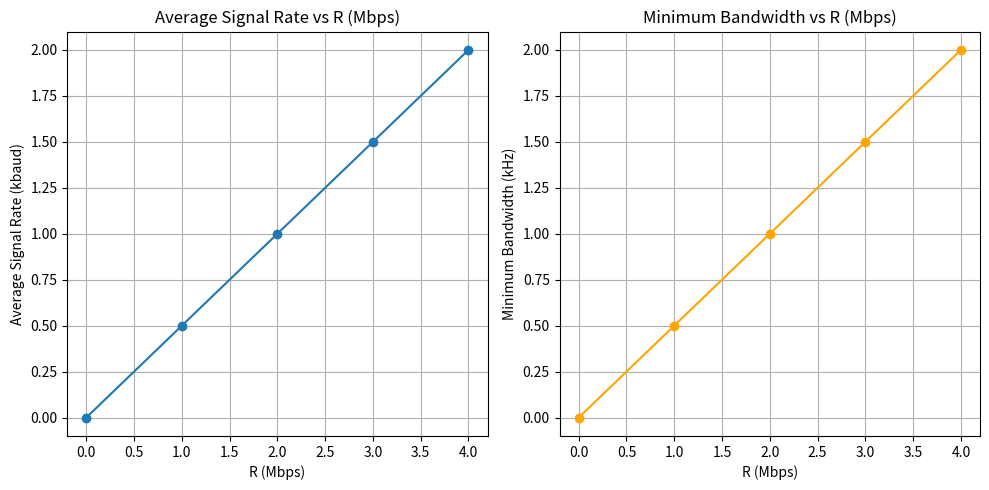

Write Python code to recreate this figure.
import matplotlib.pyplot as plt

R_values = range(0, 5)

avg_signal_rate = []
min_bandwidth = []

for R in R_values:
    S = 0.5 * R * 1
    avg_signal_rate.append(S)
    Bmin = S
    min_bandwidth.append(Bmin)

plt.figure(figsize=(10, 5))

plt.subplot(1, 2, 1)
plt.plot(R_values, avg_signal_rate, marker='o')
plt.title('Average Signal Rate vs R (Mbps)')
plt.xlabel('R (Mbps)')
plt.ylabel('Average Signal Rate (kbaud)')
plt.grid(True)

plt.subplot(1, 2, 2)
plt.plot(R_values, min_bandwidth, marker='o', color='orange')
plt.title('Minimum Bandwidth vs R (Mbps)')
plt.xlabel('R (Mbps)')
plt.ylabel('Minimum Bandwidth (kHz)')
plt.grid(True)

plt.tight_layout()
plt.show()